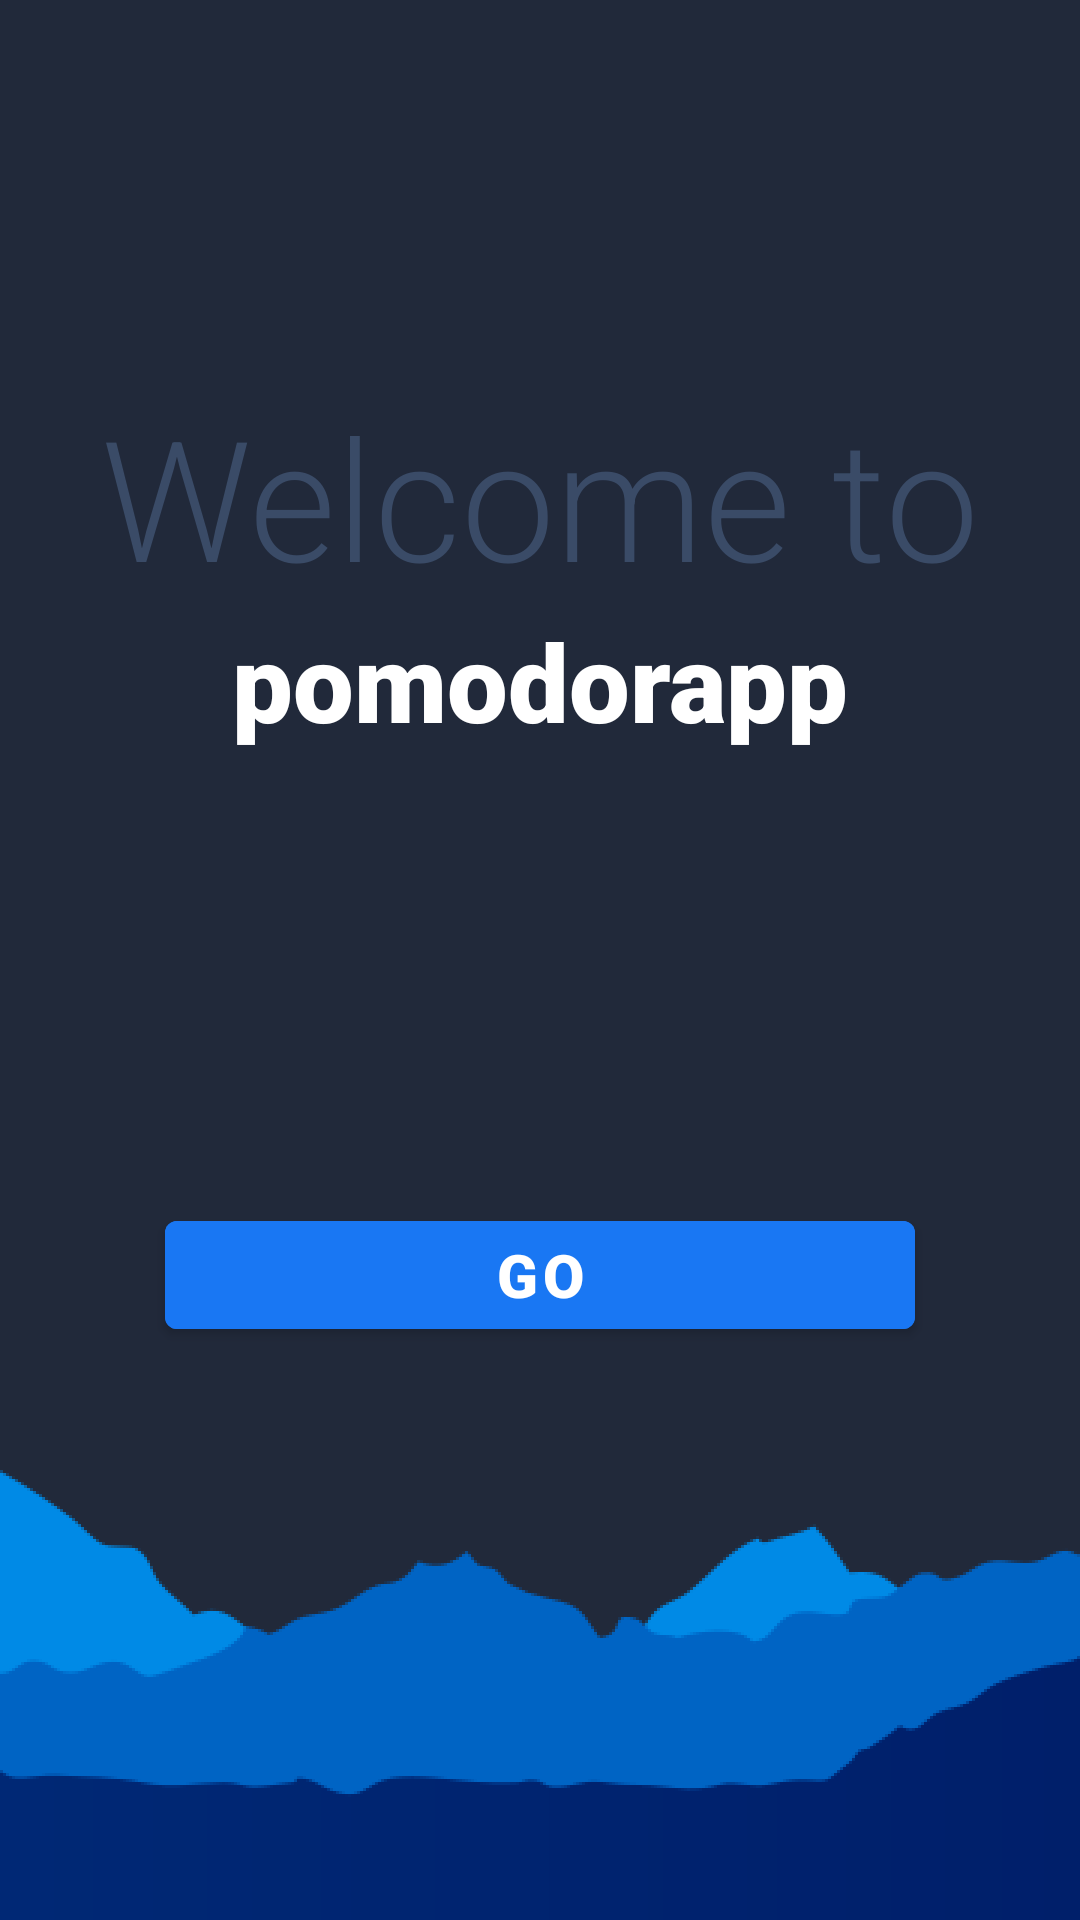

Write the Android layout XML for this screen, with the resource values it uses.
<!-- AndroidManifest.xml: application theme AppTheme -->
<!-- res/layout/activity_splash.xml -->
<?xml version="1.0" encoding="utf-8"?>
<androidx.constraintlayout.widget.ConstraintLayout xmlns:android="http://schemas.android.com/apk/res/android"
    xmlns:app="http://schemas.android.com/apk/res-auto"
    xmlns:tools="http://schemas.android.com/tools"
    android:layout_width="match_parent"
    android:layout_height="match_parent"
    android:background="@drawable/splash_background"
    tools:context=".splash.SplashActivity">


    <TextView
        android:id="@+id/splash_tv_welcome_to"
        android:layout_width="wrap_content"
        android:layout_height="wrap_content"
        android:text="Welcome to"
        app:fontFamily="sans-serif-light"
        android:textColor="@color/colorAccentDark"
        android:textSize="56sp"
        android:layout_marginTop="128dp"
        app:layout_constraintEnd_toEndOf="parent"
        app:layout_constraintStart_toStartOf="parent"
        app:layout_constraintTop_toTopOf="parent" />

    <TextView
        android:id="@+id/splash_tv_pomodoroapp"
        android:layout_width="wrap_content"
        android:layout_height="wrap_content"
        app:fontFamily="sans-serif-black"
        android:text="pomodorapp"
        android:textColor="@color/colorAccent"
        android:textSize="36sp"
        app:layout_constraintEnd_toEndOf="parent"
        app:layout_constraintStart_toStartOf="parent"
        app:layout_constraintTop_toBottomOf="@+id/splash_tv_welcome_to" />

    <com.google.android.material.button.MaterialButton
        android:id="@+id/splash_mb_go"
        android:layout_width="250dp"
        android:layout_height="wrap_content"
        android:text="GO"
        android:layout_marginTop="150dp"
        app:layout_constraintEnd_toEndOf="parent"
        app:layout_constraintStart_toStartOf="parent"
        android:backgroundTint="@color/colorPrimary"
        android:textColor="@color/colorAccent"
        app:fontFamily="sans-serif-black"
        android:textSize="20sp"
        app:layout_constraintTop_toBottomOf="@+id/splash_tv_pomodoroapp" />



</androidx.constraintlayout.widget.ConstraintLayout>
<!-- resources referenced by this layout -->
<resources>
  <color name="colorAccent">#FFFFFF</color>
  <color name="colorAccentDark">#3A4B67</color>
  <color name="colorPrimary">#1977F3</color>
  <!-- drawable splash_background: png bitmap (drawable-hdpi, 27768 bytes) -->
  <style name="AppTheme" parent="Theme.MaterialComponents.Light.NoActionBar">
          
          <item name="colorPrimary">@color/colorPrimary</item>
          <item name="colorPrimaryDark">@color/colorPrimaryDark</item>
          <item name="colorAccent">@color/colorAccent</item>
  
          <item name="android:actionOverflowButtonStyle">@style/MyActionButtonOverflow</item>
      </style>
  <color name="colorPrimaryDark">#21293A</color>
  <style name="MyActionButtonOverflow" parent="android:style/Widget.Holo.Light.ActionButton.Overflow">
          <item name="android:src">@drawable/ic_dots_vertical</item>
      </style>
</resources>
